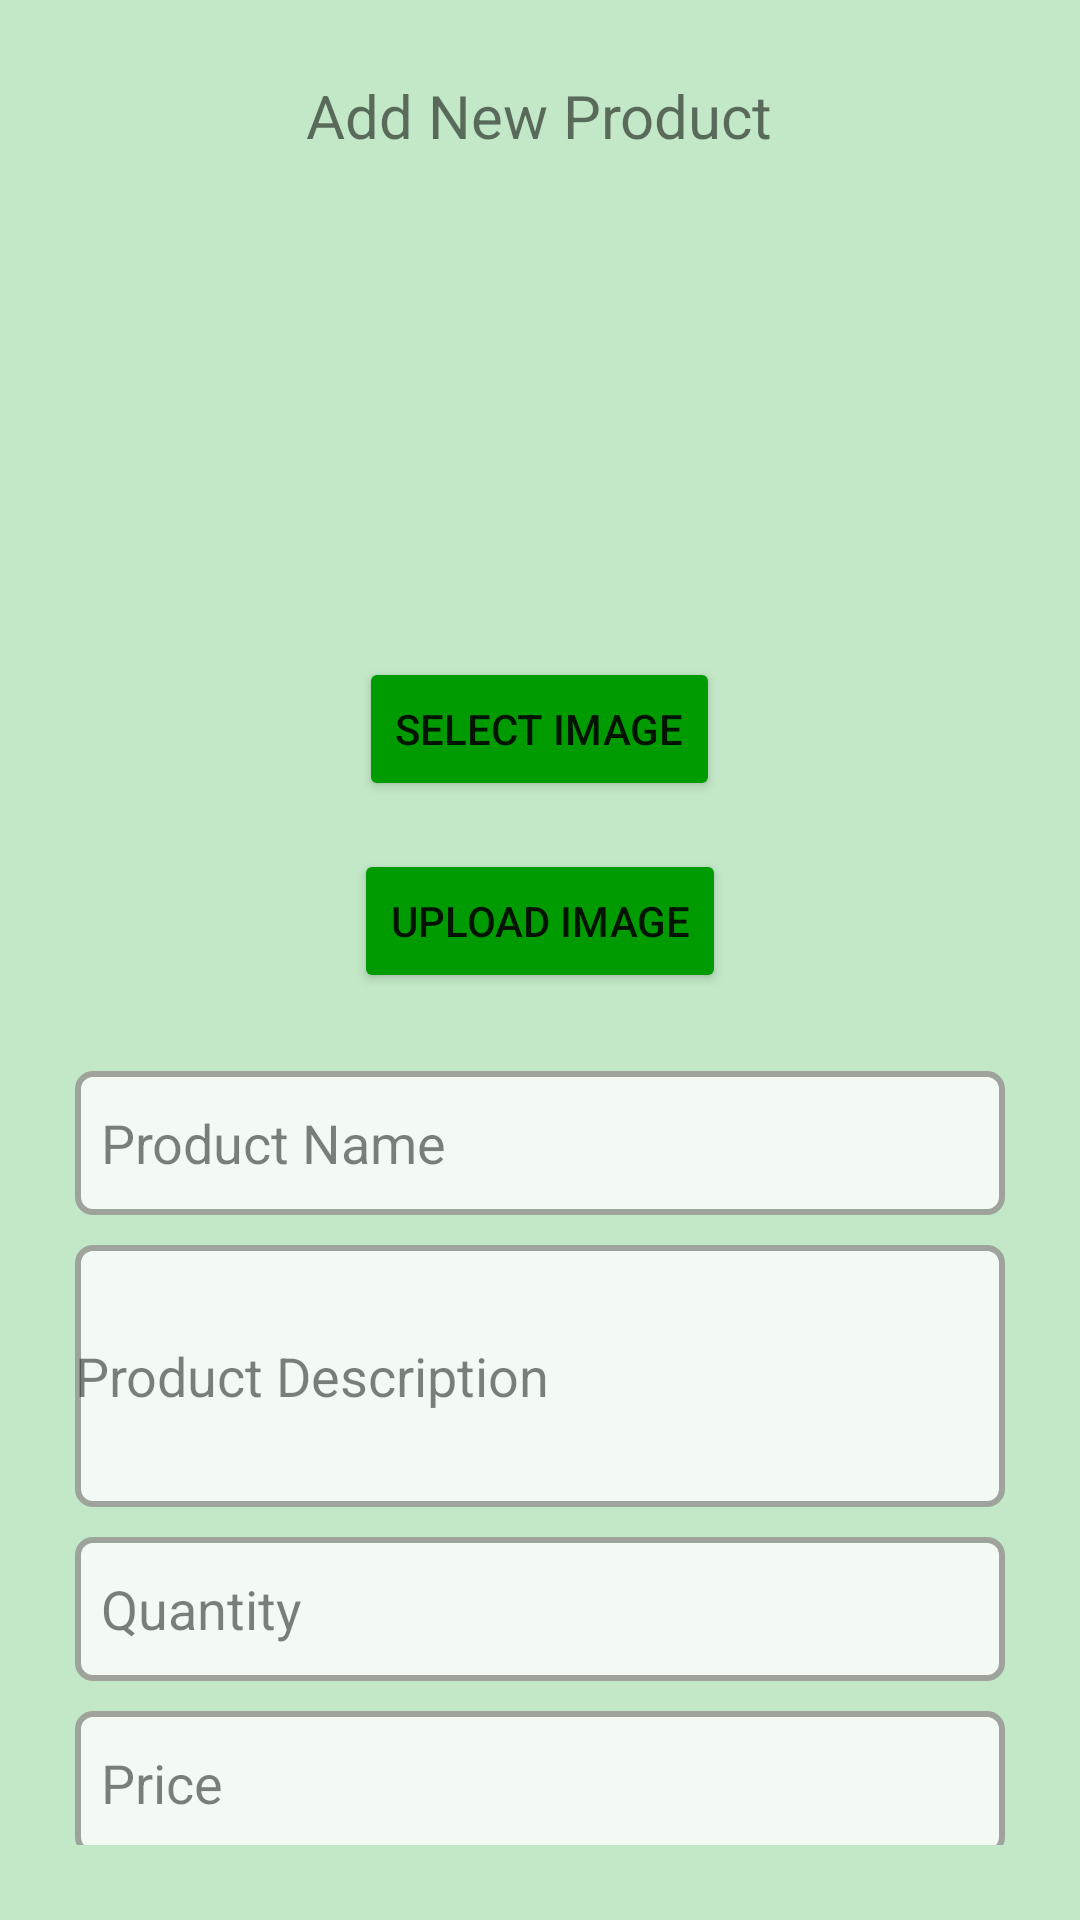

Write the Android layout XML for this screen, with the resource values it uses.
<!-- AndroidManifest.xml: application theme Theme.Farmington -->
<!-- res/layout/activity_new_product.xml -->
<?xml version="1.0" encoding="utf-8"?>
<androidx.constraintlayout.widget.ConstraintLayout xmlns:android="http://schemas.android.com/apk/res/android"
    xmlns:app="http://schemas.android.com/apk/res-auto"
    xmlns:tools="http://schemas.android.com/tools"
    android:layout_width="match_parent"
    android:layout_height="match_parent"
    tools:context=".NewProductActivity">

    <RelativeLayout
        android:id="@+id/relativeLayout2"
        android:layout_width="0dp"
        android:layout_height="0dp"
        android:background="#C2E8C7"
        android:orientation="vertical"
        android:padding="25dp"
        app:layout_constraintBottom_toBottomOf="parent"
        app:layout_constraintEnd_toEndOf="parent"
        app:layout_constraintStart_toStartOf="parent"
        app:layout_constraintTop_toTopOf="parent">


        <LinearLayout
            android:id="@+id/addressContainer"
            android:layout_width="match_parent"
            android:layout_height="match_parent"
            android:gravity="center_horizontal"
            android:orientation="vertical">


            <TextView
                android:id="@+id/address"
                android:layout_width="wrap_content"
                android:layout_height="wrap_content"
                android:layout_gravity="center"
                android:text="Add New Product"
                android:textSize="20dp" />


            <Space
                android:layout_width="match_parent"
                android:layout_height="21dp" />

            <Space
                android:layout_width="match_parent"
                android:layout_height="wrap_content" />

            <ImageView
                android:id="@+id/profileImg"
                android:layout_width="wrap_content"
                android:layout_height="130dp"
                android:layout_gravity="center"
                android:src="@drawable/product_default" />

            <Space
                android:layout_width="match_parent"
                android:layout_height="16dp" />

            <Button
                android:id="@+id/selectImage"
                android:layout_width="wrap_content"
                android:layout_height="wrap_content"

                android:backgroundTint="#009B00"
                android:text="Select Image"
                android:textAlignment="center" />

            <Space
                android:layout_width="match_parent"
                android:layout_height="16dp" />

            <Button
                android:id="@+id/uploadImage"
                android:layout_width="wrap_content"
                android:layout_height="wrap_content"

                android:backgroundTint="#009B00"
                android:text="Upload Image"
                android:textAlignment="center" />

            <Space
                android:layout_width="match_parent"
                android:layout_height="26dp" />

            <LinearLayout
                android:id="@+id/editContainerUsername"
                android:layout_width="match_parent"
                android:layout_height="wrap_content"
                android:gravity="center_horizontal"
                android:orientation="vertical">


                <EditText
                    android:id="@+id/productName"
                    android:layout_width="match_parent"
                    android:layout_height="48dp"
                    android:layout_gravity="center"
                    android:alpha="0.8"
                    android:background="@drawable/editboxborder"
                    android:hint="  Product Name"
                    android:imeOptions="actionNext"
                    android:singleLine="true" />

                <Space
                    android:layout_width="match_parent"
                    android:layout_height="10dp" />

                <EditText
                    android:id="@+id/productDes"
                    android:layout_width="match_parent"
                    android:layout_height="wrap_content"
                    android:maxLines="4"
                    android:lines="4"
                    android:layout_gravity="center"
                    android:alpha="0.8"
                    android:background="@drawable/editboxborder"
                    android:hint="Product Description"
                    android:imeOptions="actionNext"
                    />

                <Space
                    android:layout_width="match_parent"
                    android:layout_height="10dp" />

                <EditText
                    android:id="@+id/quantity"
                    android:layout_width="match_parent"
                    android:layout_height="48dp"
                    android:layout_gravity="center"
                    android:alpha="0.8"
                    android:background="@drawable/editboxborder"
                    android:hint="  Quantity"
                    android:imeOptions="actionNext"
                    android:singleLine="true"
                    android:inputType="phone" />

                <Space
                    android:layout_width="match_parent"
                    android:layout_height="10dp" />

                <EditText
                    android:id="@+id/price"
                    android:layout_width="match_parent"
                    android:layout_height="48dp"
                    android:layout_gravity="center"
                    android:alpha="0.8"
                    android:background="@drawable/editboxborder"
                    android:hint="  Price"
                    android:imeOptions="actionNext"
                    android:singleLine="true"
                    android:inputType="phone" />

                <Space
                    android:layout_width="match_parent"
                    android:layout_height="10dp" />

                <Button
                    android:id="@+id/publishListing"
                    android:layout_width="wrap_content"
                    android:layout_height="wrap_content"

                    android:backgroundTint="#009B00"
                    android:text="Publish Listing"
                    android:textAlignment="center" />

            </LinearLayout>
        </LinearLayout>
    </RelativeLayout>
</androidx.constraintlayout.widget.ConstraintLayout>
<!-- resources referenced by this layout -->
<resources>
  <!-- drawable editboxborder (drawable) -->
  <?xml version="1.0" encoding="utf-8"?>
  <shape xmlns:android="http://schemas.android.com/apk/res/android"
      android:shape="rectangle">
   <corners
       android:radius="5dp"
       />
      <solid android:color="#FFFFFF"/>
      <stroke android:width="2dip"
          android:color="#969292"/>
  </shape>
  <style name="Theme.Farmington" parent="Theme.MaterialComponents.DayNight.DarkActionBar">
          
          <item name="colorPrimary">@color/colorPrimary</item>
          <item name="colorPrimaryVariant">@color/colorPrimaryDark</item>
          <item name="colorOnPrimary">@color/white</item>
          
          <item name="colorSecondary">@color/teal_200</item>
          <item name="colorSecondaryVariant">@color/teal_700</item>
          <item name="colorOnSecondary">@color/black</item>
          
          <item name="android:statusBarColor" tools:targetApi="l">?attr/colorPrimaryVariant</item>
          
      </style>
  <color name="colorPrimary">#1e981e</color>
  <color name="colorPrimaryDark">#00574B</color>
  <color name="white">#FFFFFFFF</color>
  <color name="teal_200">#1e981e</color>
  <color name="teal_700">#FF018786</color>
  <color name="black">#FF000000</color>
</resources>
